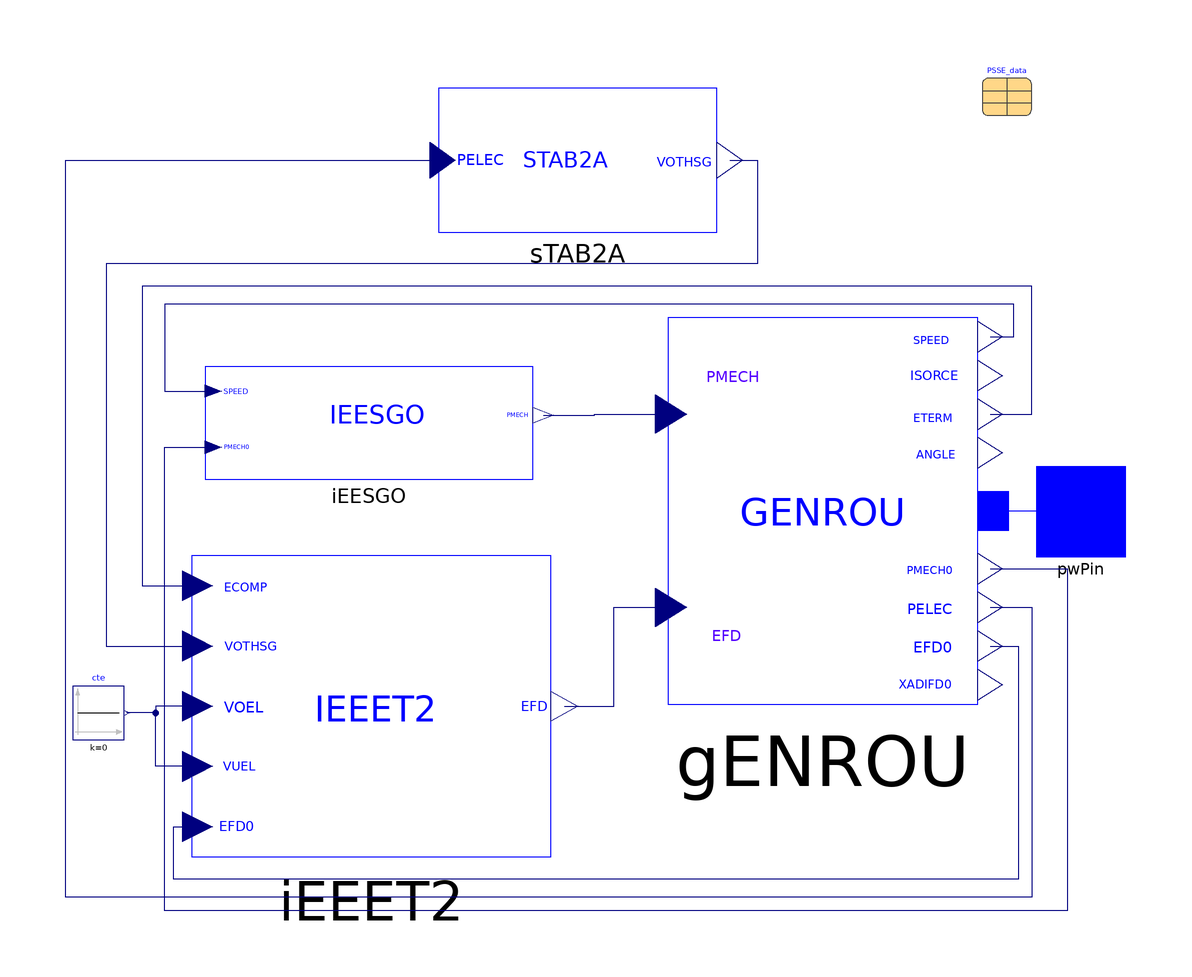

Above is the diagram view of the following Modelica model: its components placed by their Placement annotations and its connect equations drawn as lines.

model Gen1_bus_3000 "Configuration of synchronous generator with regulators: GENROU, STAB2A, IEEET2, IEESGO;
   Nordic 44 model: Buses 3000, 7000"
  iPSL.Electrical.Machines.PSSE.GENROU.GENROU gENROU(
    Tpd0=5 "d-axis transient open-circuit time constant s",
    Tppd0=0.05 "d-axis sub-transient open-circuit time constant s",
    Tpq0=1 "q-axis transient open-circuit time constant s",
    Tppq0=0.05 "q-axis transient open-circuit time constant s",
    H=5.97 "inertia constant s",
    D=0 "Damping",
    Xd=2.22 "d-axis reactance",
    Xq=2.13 "q-axis reactance",
    Xpd=0.36 "d-axis transient reactance",
    Xpq=0.468 "d-axis transient reactance",
    Xppd=0.225 "d-axis sub-transient reactance",
    Xppq=0.225 "q-axis sub-transient reactance",
    Xl=0.1688 "leakage reactance",
    V_b=420,
    V_0=PSSE_data.voltages.V3000,
    angle_0=PSSE_data.voltages.A3000,
    P_0=PSSE_data.powers.P3000,
    Q_0=PSSE_data.powers.Q3000,
    M_b=1300,
    S10=0.1089,
    S12=0.378,
    R_a=0) annotation (Placement(transformation(extent={{18,-43},{87,43}})));
  iPSL.Electrical.Controls.PSSE.TG.IEESGO iEESGO(
    T_1=0.01,
    T_2=0,
    T_3=0.15,
    T_4=0.3,
    T_5=8,
    T_6=0.4,
    K_1=0,
    K_2=0.7,
    K_3=0.43,
    P_MAX=1,
    P_MIN=0) annotation (Placement(transformation(
        extent={{-36.5,-12.5},{36.5,12.5}},
        rotation=0,
        origin={-48.5,19.5})));

  iPSL.Electrical.Controls.PSSE.ES.IEEET2.IEEET2 iEEET2(
    T_R=0,
    K_A=729,
    T_A=0.04,
    V_RMAX=5.32,
    V_RMIN=-4.05,
    K_E=1,
    T_E=0.44,
    K_F=0.0667,
    T_F1=2,
    T_F2=0.44,
    E_1=6.5,
    S_EE_1=0.054,
    E_2=8,
    S_EE_2=0.2020) annotation (Placement(transformation(
        extent={{-40,-33.5},{40,33.5}},
        rotation=0,
        origin={-48,-43.5})));
  iPSL.Electrical.Controls.PSSE.PSS.STAB2A.STAB2A sTAB2A(
    H_LIM=0.03,
    K_2=1,
    T_2=2,
    K_3=0,
    T_3=2,
    K_4=0.55,
    K_5=1,
    T_5=0.01) annotation (Placement(transformation(extent={{-33,62},{29,94}})));

  Modelica.Blocks.Sources.Constant cte(k=0) annotation (Placement(transformation(extent={{-114.5,-51},{-103,-39}})));
  iPSL.Connectors.PwPin pwPin annotation (Placement(transformation(extent={{100,-10},{120,10}})));

  Data.PSSE_data_Original_case PSSE_data annotation (Placement(transformation(extent={{88,88},{99,99}})));
equation

  connect(gENROU.p, pwPin) annotation (Line(
      points={{90.45,0},{110,0}},
      color={0,0,255},
      smooth=Smooth.None));
  connect(pwPin, pwPin) annotation (Line(points={{110,0},{110,0},{110,0}}, color={0,0,255}));
  connect(gENROU.PELEC, sTAB2A.PELEC) annotation (Line(points={{89.76,-21.5},{99,-21.5},{99,-86},{-116,-86},{-116,78},{-32.1545,78}}, color={0,0,127}));
  connect(sTAB2A.VOTHSG, iEEET2.VOTHSG) annotation (Line(points={{31.8182,78},{38,78},{38,72},{38,55},{-107,55},{-107,-30.1},{-86.6667,-30.1}}, color={0,0,127}));
  connect(gENROU.SPEED, iEESGO.SPEED) annotation (Line(points={{89.76,38.7},{95,38.7},{95,46},{-94,46},{-94,26.6429},{-83.175,26.6429}}, color={0,0,127}));
  connect(iEESGO.PMECH, gENROU.PMECH) annotation (Line(points={{-9.71875,21.2857},{1.6406,21.2857},{1.6406,21.5},{18.69,21.5}}, color={0,0,127}));
  connect(gENROU.PMECH0, iEESGO.PMECH0) annotation (Line(points={{89.76,-12.9},{107,-12.9},{107,-89},{-94,-89},{-94,14.1429},{-83.175,14.1429}}, color={0,0,127}));
  connect(gENROU.ETERM, iEEET2.ECOMP) annotation (Line(points={{89.76,21.5},{99,21.5},{99,50},{-99,50},{-99,-16.7},{-86.6667,-16.7}}, color={0,0,127}));
  connect(gENROU.EFD0, iEEET2.EFD0) annotation (Line(points={{89.76,-30.1},{96,-30.1},{96,-82},{-92,-82},{-92,-70.3},{-86.6667,-70.3}}, color={0,0,127}));
  connect(iEEET2.EFD, gENROU.EFD) annotation (Line(points={{-5,-43.5},{6,-43.5},{6,-21.5},{18.69,-21.5}}, color={0,0,127}));
  connect(iEEET2.VUEL, cte.y) annotation (Line(points={{-86.6667,-56.9},{-96,-56.9},{-96,-45},{-102.425,-45}}, color={0,0,127}));
  connect(iEEET2.VOEL, cte.y) annotation (Line(points={{-86.6667,-43.5},{-96,-43.5},{-96,-45},{-102.425,-45}}, color={0,0,127}));
  annotation (
    Diagram(coordinateSystem(
        extent={{-100,-100},{100,100}},
        preserveAspectRatio=false,
        initialScale=0.1,
        grid={1,1})),
    Icon(coordinateSystem(
        extent={{-100,-100},{100,100}},
        preserveAspectRatio=false,
        initialScale=0.1,
        grid={1,1}), graphics={Line(
          points={{-76,-26},{-28,52},{27,-52},{74,23}},
          color={0,0,255},
          smooth=Smooth.Bezier),Ellipse(extent={{-100,-100},{101,100}}, lineColor={0,0,255})}),
    Documentation(revisions="<html>
<!--DISCLAIMER-->
<p>Copyright 2015-2016 RTE (France), SmarTS Lab (Sweden), AIA (Spain) and DTU (Denmark)</p>
<ul>
<li>RTE: <a href=\"http://www.rte-france.com\">http://www.rte-france.com</a></li>
<li>SmarTS Lab, research group at KTH: <a href=\"https://www.kth.se/en\">https://www.kth.se/en</a></li>
<li>AIA: <a href=\"http://www.aia.es/en/energy\"> http://www.aia.es/en/energy</a></li>
<li>DTU: <a href=\"http://www.dtu.dk/english\"> http://www.dtu.dk/english</a></li>
</ul>
<p>The authors can be contacted by email: <a href=\"mailto:info@itesla-ipsl.org\">info@itesla-ipsl.org</a></p>

<p>This Source Code Form is subject to the terms of the Mozilla Public License, v. 2.0. </p>
<p>If a copy of the MPL was not distributed with this file, You can obtain one at <a href=\"http://mozilla.org/MPL/2.0/\"> http://mozilla.org/MPL/2.0</a>.</p>
</html>"));
end Gen1_bus_3000;